Image classification data set "data" (wuyinwuxian/Neural_Networks_froth_flotation on GitHub). Class labels (3): high, low, medium.

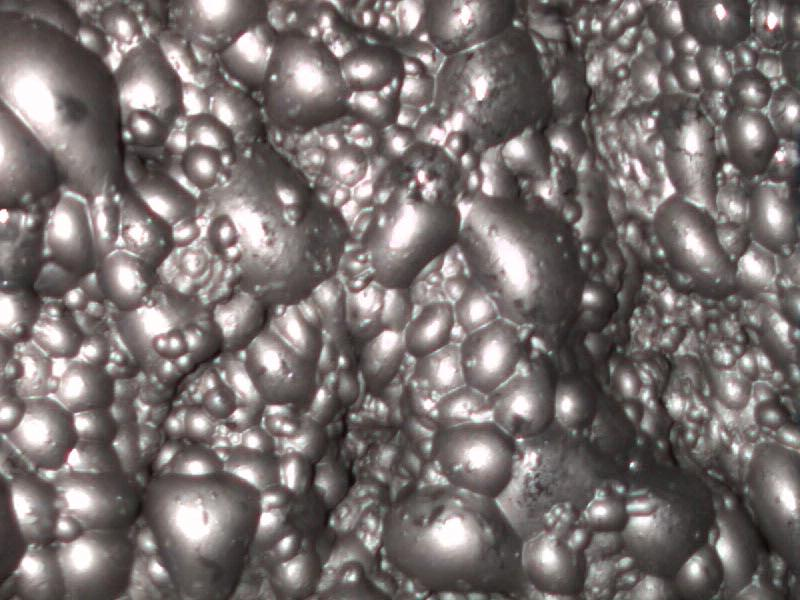
Label: medium

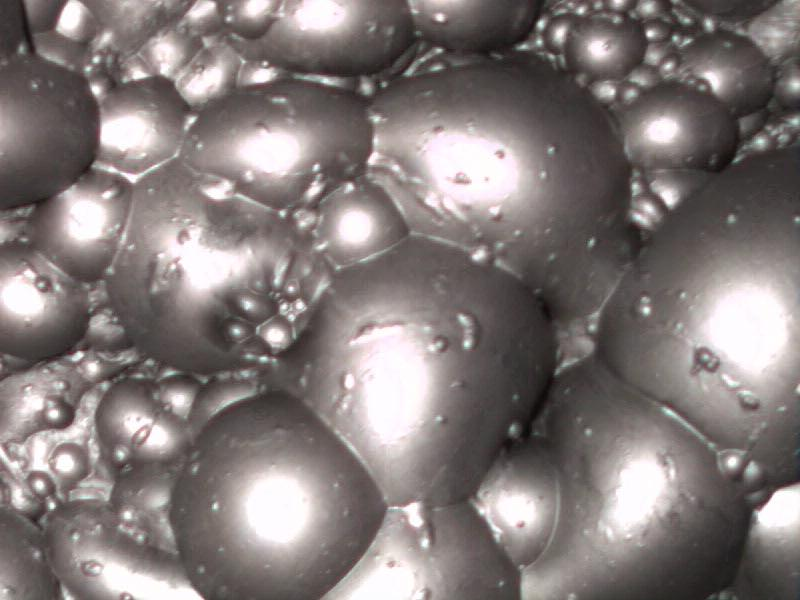
Label: high

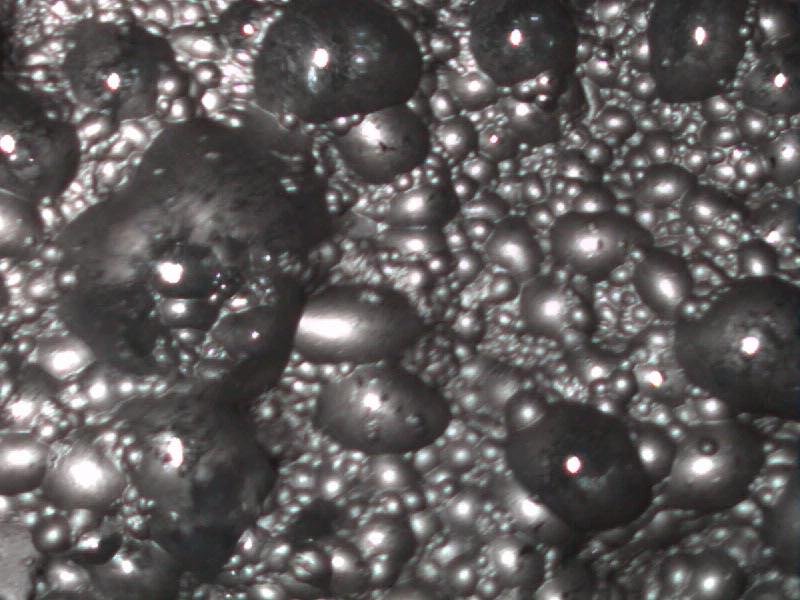
Label: low

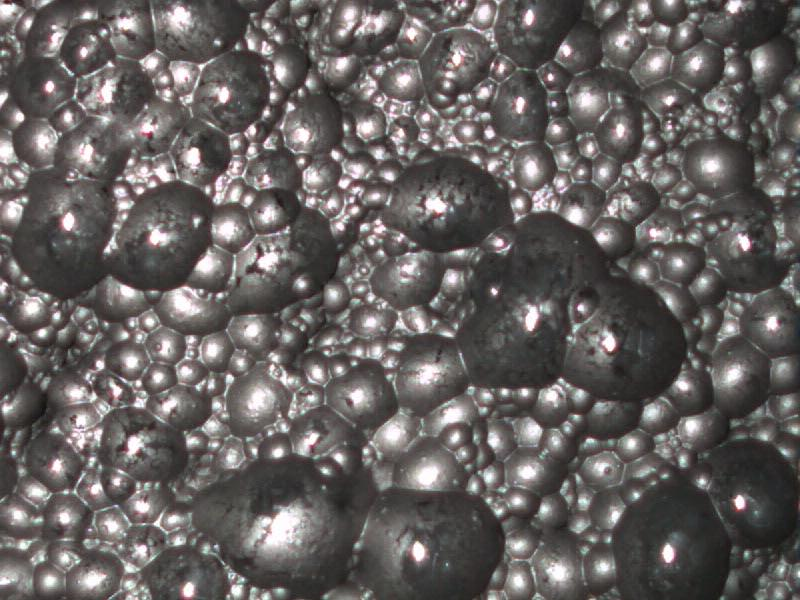
Label: low

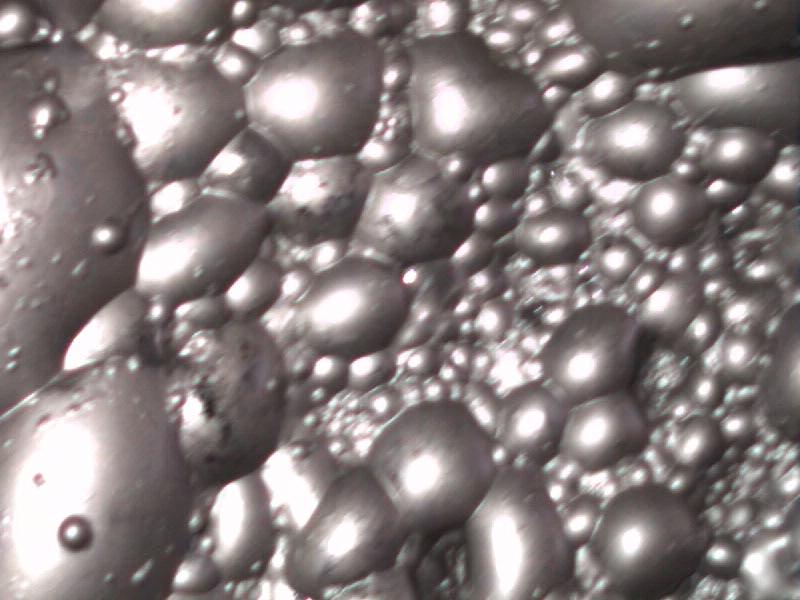
Label: high

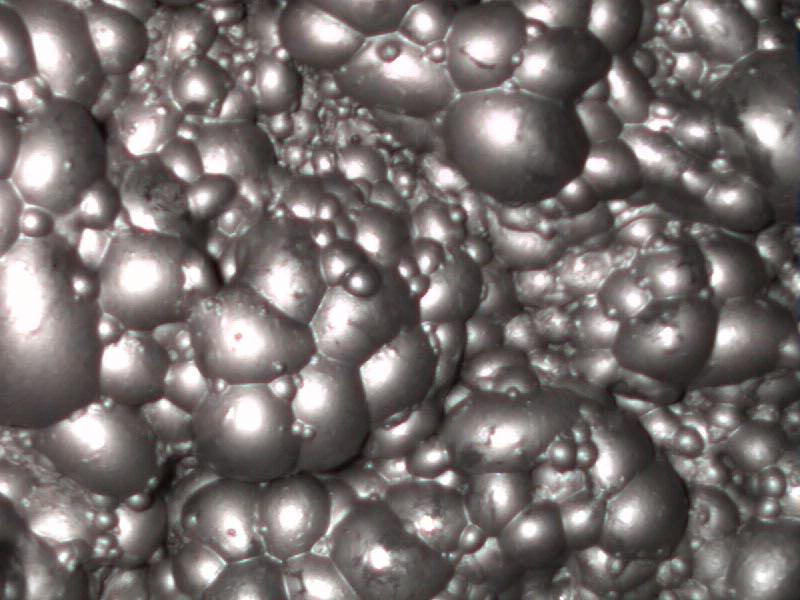
Label: medium
